Run: headless pygame with SDL's dummy video driver; simulated clock (each Clock.tick advances the game by its frame time, no real sleeping); random seed 0; keys injected as events and as key.get_pressed() state; no mouse input.
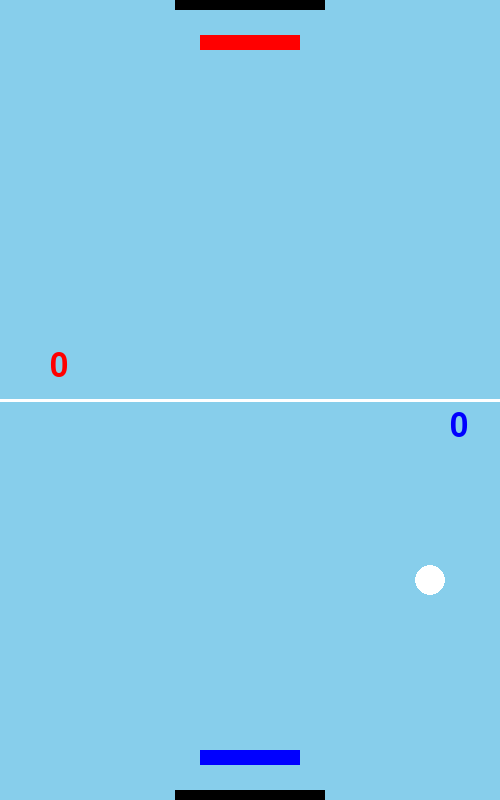
Frame 1 of 4 · flips 1–60 · no input
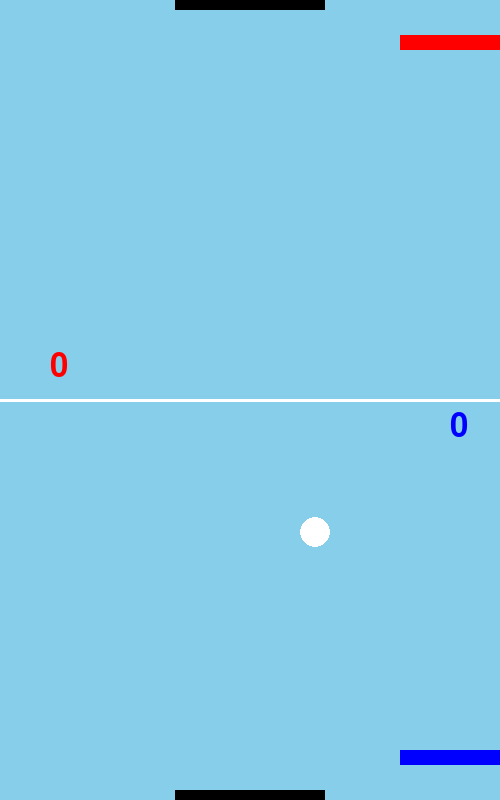
Frame 2 of 4 · flips 61–180 · tapped SPACE, RETURN · held RIGHT (→), D
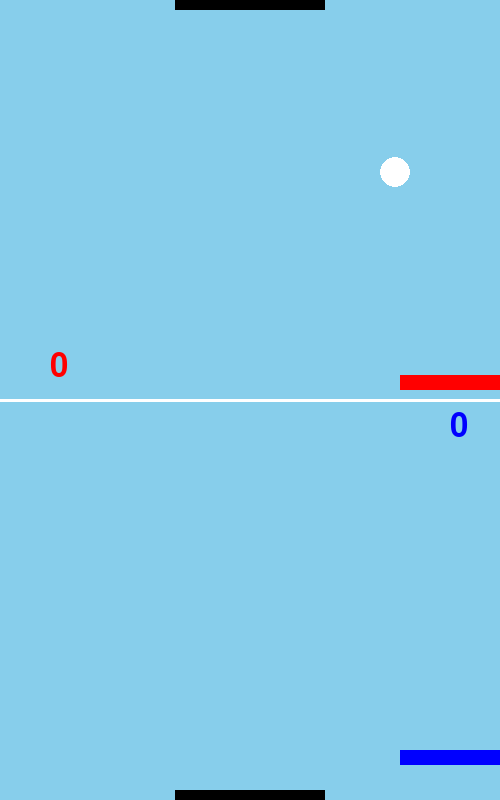
Frame 3 of 4 · flips 181–300 · held DOWN (↓), S
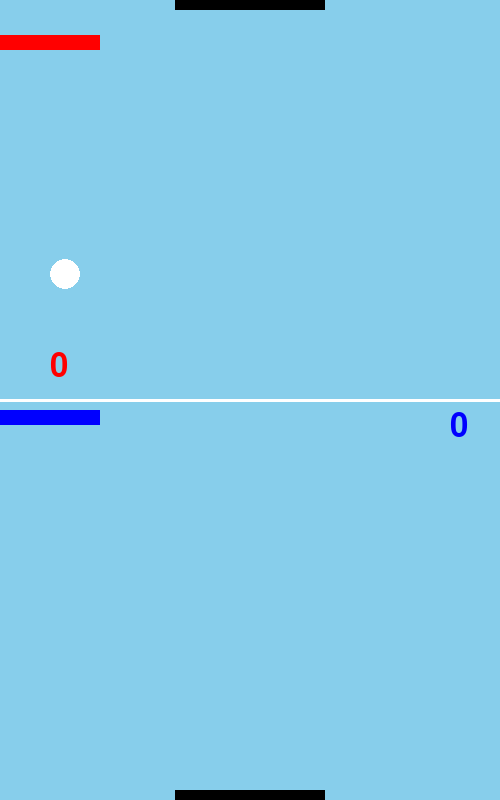
Frame 4 of 4 · flips 301–420 · held LEFT (←), A, UP (↑), W

The pygame program that drew these frames:

import pygame
import random
import sys

# --- 게임 초기 설정 ---
WIDTH = 500
HEIGHT = 800
WINNING_SCORE = 5

pygame.init()
screen = pygame.display.set_mode((WIDTH, HEIGHT))
pygame.display.set_caption("2인용 에어하키 게임 (Pygame)")

clock = pygame.time.Clock()

#변수 선언
PLAYER_SCORE = [0, 0]

CENTER_LINE = HEIGHT // 2
GOAL_WIDTH = 150 
GOAL_HEIGHT = 10 
GOAL_CENTER = WIDTH // 2
GOAL_START = GOAL_CENTER - GOAL_WIDTH // 2
GOAL_END = GOAL_CENTER + GOAL_WIDTH // 2

BLUE = (0, 0, 255)
RED = (255, 0, 0)
WHITE = (255, 255, 255)
BLACK = (0, 0, 0)
SKYBLUE = (135, 206, 235)

font = pygame.font.Font(None, 48)
large_font = pygame.font.Font(None, 72)

#클래스 설정

class Puck:
    def __init__(self, screen, paddle1, paddle2, color, radius=15): 
        self.screen = screen
        self.paddle1 = paddle1
        self.paddle2 = paddle2
        self.color = color
        self.radius = radius
        
        self.rect = pygame.Rect(0, 0, self.radius * 2, self.radius * 2)

        self.max_speed = 10
        self.x_speed = 0
        self.y_speed = 0
        
        self.reset_position()
        
    def reset_position(self):
        self.rect.center = (WIDTH // 2, HEIGHT // 2)

        starts = [-4, -3, -2, 2, 3, 4]
        random.shuffle(starts) 
        self.x_speed = starts[0]  
        self.y_speed = random.choice([-3, 3])
        if abs(self.x_speed) < 3: self.x_speed = 3 if self.x_speed > 0 else -3
        
    def hit_paddle(self, paddle): # 수직 방향 (상단/하단) 충돌 감지
        if self.rect.colliderect(paddle.rect):
            if paddle.player_id == 1 and self.y_speed > 0:
                if self.rect.bottom >= paddle.rect.top and self.rect.centery < paddle.rect.centery + self.radius:
                    return True
            elif paddle.player_id == 2 and self.y_speed < 0:
                if self.rect.top <= paddle.rect.bottom and self.rect.centery > paddle.rect.centery - self.radius:
                    return True
        return False
        
    def hit_paddle_side(self, paddle): # 수평 방향 (측면) 충돌 감지
        if self.rect.colliderect(paddle.rect):
            
            is_vertical_overlap = (self.rect.bottom > paddle.rect.top and self.rect.top < paddle.rect.bottom)
            
            if paddle.player_id == 1 and self.rect.centery > CENTER_LINE and is_vertical_overlap:
                if self.x_speed < 0 and self.rect.left <= paddle.rect.right and self.rect.left > paddle.rect.centerx: 
                    return True
                elif self.x_speed > 0 and self.rect.right >= paddle.rect.left and self.rect.right < paddle.rect.centerx:
                    return True

            elif paddle.player_id == 2 and self.rect.centery < CENTER_LINE and is_vertical_overlap:
                if self.x_speed < 0 and self.rect.left <= paddle.rect.right and self.rect.left > paddle.rect.centerx:
                    return True
                elif self.x_speed > 0 and self.rect.right >= paddle.rect.left and self.rect.right < paddle.rect.centerx:
                    return True
        return False


    def draw(self):
        # 퍽의 위치를 속도만큼 업데이트
        self.rect.x += self.x_speed
        self.rect.y += self.y_speed
        
        # 좌우 벽 충돌 처리
        if self.rect.left <= 0:
            self.rect.left = 0
            self.x_speed *= -1
        elif self.rect.right >= WIDTH:
            self.rect.right = WIDTH
            self.x_speed *= -1

        # 골대 충돌 처리
        if self.rect.top <= GOAL_HEIGHT and GOAL_START <= self.rect.centerx <= GOAL_END:
            return "Goal_P1"
        if self.rect.bottom >= HEIGHT - GOAL_HEIGHT and GOAL_START <= self.rect.centerx <= GOAL_END:
            return "Goal_P2"
            
        # 벽 충돌 처리 (골대 영역 밖의 상단/하단 벽)
        if self.rect.top <= 0: self.y_speed *= -1
        if self.rect.bottom >= HEIGHT: self.y_speed *= -1
            
        
        #패들 충돌 처리
        # P1 (하단 패들) 충돌
        if self.hit_paddle(self.paddle1):
            self.y_speed *= -1
            center_x = self.rect.centerx
            paddle_center_x = self.paddle1.rect.centerx
            diff = center_x - paddle_center_x
            self.x_speed += diff * 0.2
            if abs(self.x_speed) > self.max_speed: self.x_speed = self.max_speed if self.x_speed > 0 else -self.max_speed

        # P2 (상단 패들) 충돌
        if self.hit_paddle(self.paddle2):
            self.y_speed *= -1
            center_x = self.rect.centerx
            paddle_center_x = self.paddle2.rect.centerx
            diff = center_x - paddle_center_x
            self.x_speed += diff * 0.2
            if abs(self.x_speed) > self.max_speed: self.x_speed = self.max_speed if self.x_speed > 0 else -self.max_speed

        # P1/P2 측면 충돌 (수평 충돌)
        if self.hit_paddle_side(self.paddle1) or self.hit_paddle_side(self.paddle2):
            self.x_speed *= -1
            
        # 퍽 그리기
        pygame.draw.circle(self.screen, self.color, self.rect.center, self.radius)
        
        return None

class Paddle: 
    def __init__(self, screen, color, y_start, width, height, controls, player_id, y_min, y_max):
        self.screen = screen
        self.color = color
        self.player_id = player_id
        
        self.rect = pygame.Rect(WIDTH // 2 - width // 2, y_start, width, height)

        self.x_speed = 0 
        self.y_speed = 0
        self.move_speed = 8
        
        self.y_min = y_min
        self.y_max = y_max
        
        self.controls = controls
        
    def set_speed(self, key, is_pressed):
        if key == self.controls["left"]: self.x_speed = -self.move_speed if is_pressed else 0
        if key == self.controls["right"]: self.x_speed = self.move_speed if is_pressed else 0
        if key == self.controls["up"]: self.y_speed = -self.move_speed if is_pressed else 0
        if key == self.controls["down"]: self.y_speed = self.move_speed if is_pressed else 0

    def draw(self): 
        self.rect.x += self.x_speed
        self.rect.y += self.y_speed
        
        if self.rect.left <= 0: self.rect.left = 0
        elif self.rect.right >= WIDTH: self.rect.right = WIDTH
            
        if self.rect.top < self.y_min: self.rect.top = self.y_min
        elif self.rect.bottom > self.y_max: self.rect.bottom = self.y_max

        pygame.draw.rect(self.screen, self.color, self.rect)

def draw_field(screen):
    screen.fill(SKYBLUE)
    pygame.draw.line(screen, WHITE, (0, CENTER_LINE), (WIDTH, CENTER_LINE), 3)
    pygame.draw.rect(screen, BLACK, (GOAL_START, 0, GOAL_WIDTH, GOAL_HEIGHT))
    pygame.draw.rect(screen, BLACK, (GOAL_START, HEIGHT - GOAL_HEIGHT, GOAL_WIDTH, GOAL_HEIGHT))

def display_scores(screen, p1_score, p2_score):
    p1_text = font.render(str(p1_score), True, BLUE)
    p2_text = font.render(str(p2_score), True, RED)
    
    screen.blit(p1_text, (WIDTH - 50, CENTER_LINE + 10))
    screen.blit(p2_text, (50, CENTER_LINE - 50))



paddle_width = 100
paddle_height = 15

p1_y_max = HEIGHT - 35
p1_y_min = CENTER_LINE + 10
p1_controls = {"left": pygame.K_LEFT, "right": pygame.K_RIGHT, "up": pygame.K_UP, "down": pygame.K_DOWN}
paddle1 = Paddle(screen, BLUE, p1_y_max - paddle_height, paddle_width, paddle_height, p1_controls, 1, p1_y_min, p1_y_max) 

p2_y_min = 35
p2_y_max = CENTER_LINE - 10
p2_controls = {"left": pygame.K_a, "right": pygame.K_d, "up": pygame.K_w, "down": pygame.K_s}
paddle2 = Paddle(screen, RED, p2_y_min, paddle_width, paddle_height, p2_controls, 2, p2_y_min, p2_y_max) 

puck = Puck(screen, paddle1, paddle2, WHITE) 

running = True

while running:
    
    for event in pygame.event.get():
        if event.type == pygame.QUIT:
            running = False
        
        if event.type == pygame.KEYDOWN:
            paddle1.set_speed(event.key, True)
            paddle2.set_speed(event.key, True)
        
        if event.type == pygame.KEYUP:
            paddle1.set_speed(event.key, False)
            paddle2.set_speed(event.key, False)
    
    # 필드 그리기
    draw_field(screen)

    # 퍽 움직임 및 득점 확인
    goal_result = puck.draw()
    
    # 패들 움직임 및 그리기
    paddle1.draw()
    paddle2.draw()

    # 득점 및 승리 조건 처리
    if goal_result:
        if goal_result == "Goal_P1":
            PLAYER_SCORE[0] += 1
        elif goal_result == "Goal_P2":
            PLAYER_SCORE[1] += 1

        if PLAYER_SCORE[0] >= WINNING_SCORE or PLAYER_SCORE[1] >= WINNING_SCORE:
            winner = 1 if PLAYER_SCORE[0] >= WINNING_SCORE else 2
            
            # 최종 승리 문구 및 점수 표시 로직
            win_message = f" {PLAYER_SCORE[0]}  :  {PLAYER_SCORE[1]}"
            win_text = large_font.render(win_message, True, BLACK)
            text_rect = win_text.get_rect(center=(WIDTH // 2, HEIGHT // 2))

            draw_field(screen)
            screen.blit(win_text, text_rect)
            pygame.display.flip()

            pygame.time.wait(2000) 
            running = False

        else:
            # 라운드 리셋 로직
            paddle1 = Paddle(screen, BLUE, p1_y_max - paddle_height, paddle_width, paddle_height, p1_controls, 1, p1_y_min, p1_y_max) 
            paddle2 = Paddle(screen, RED, p2_y_min, paddle_width, paddle_height, p2_controls, 2, p2_y_min, p2_y_max) 
            puck = Puck(screen, paddle1, paddle2, WHITE)
            
            pygame.display.flip()
            pygame.time.wait(1000)

    # 점수 계산
    display_scores(screen, PLAYER_SCORE[0], PLAYER_SCORE[1])

    #  화면 업데이트와 fps
    pygame.display.flip()
    clock.tick(60)

pygame.quit()
sys.exit()
